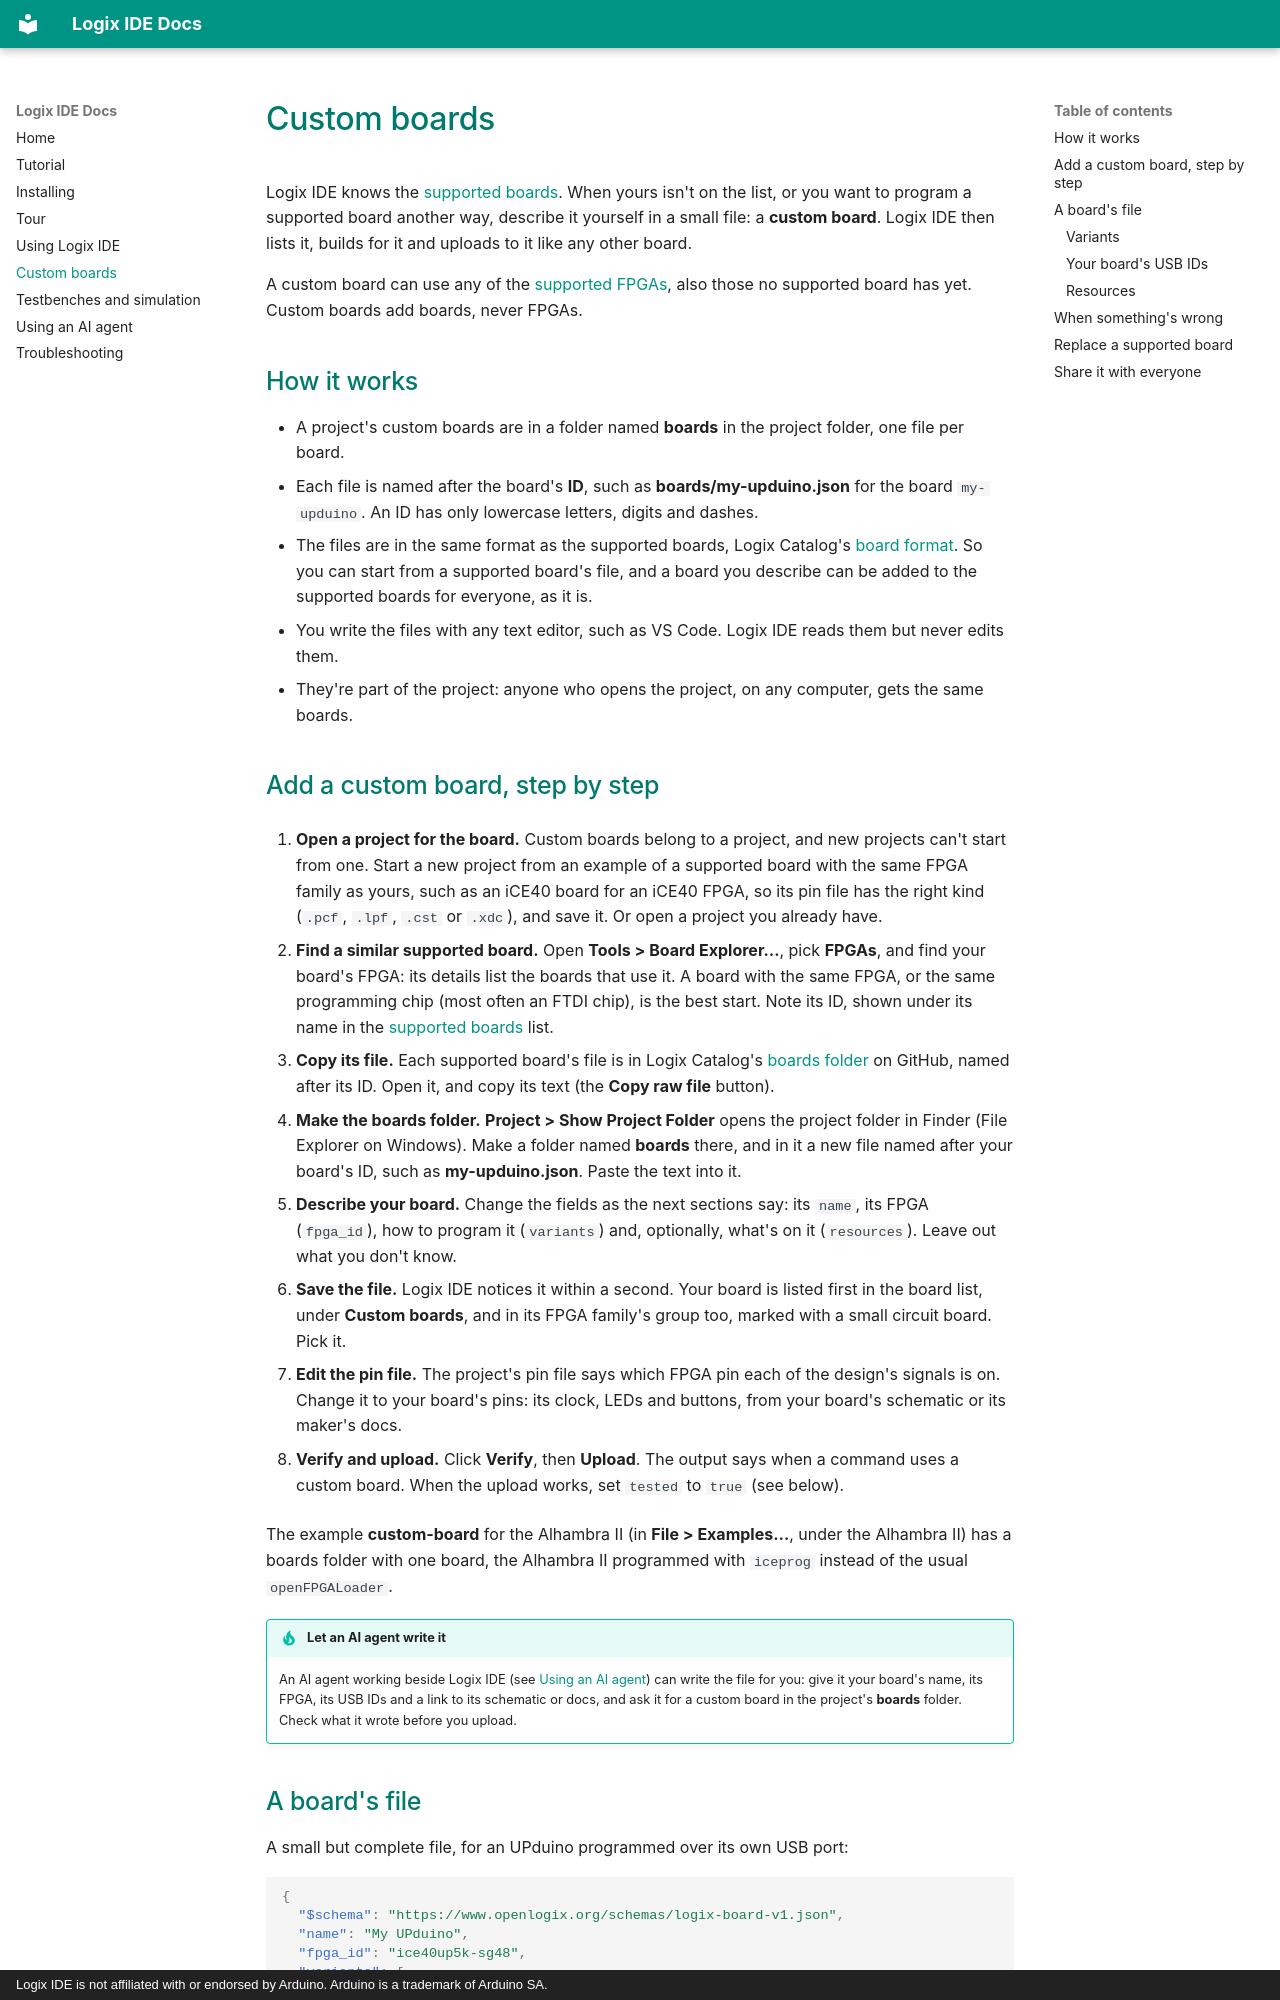

repository: openlogix/logix-ide · page: custom-boards/index.html · generator: mkdocs · copyright: Logix IDE is not affiliated with or endorsed by Arduino. Arduino is a trademark of Arduino SA.

# Custom boards

Logix IDE knows the
[supported boards](https://www.openlogix.org/logix-catalog/boards/). When
yours isn't on the list, or you want to program a supported board another
way, describe it yourself in a small file: a **custom board**. Logix IDE
then lists it, builds for it and uploads to it like any other board.

A custom board can use any of the
[supported FPGAs](https://www.openlogix.org/logix-catalog/fpgas/), also
those no supported board has yet. Custom boards add boards,
never FPGAs.

## How it works

- A project's custom boards are in a folder named **boards** in the project
  folder, one file per board.
- Each file is named after the board's **ID**, such as
  **boards/my-upduino.json** for the board `my-upduino`. An ID has only
  lowercase letters, digits and dashes.
- The files are in the same format as the supported boards, Logix Catalog's
  [board format](https://www.openlogix.org/logix-catalog/model/). So you can
  start from a supported board's file, and a board you describe can be added
  to the supported boards for everyone, as it is.
- You write the files with any text editor, such as VS Code. Logix IDE reads
  them but never edits them.
- They're part of the project: anyone who opens the project, on any
  computer, gets the same boards.
